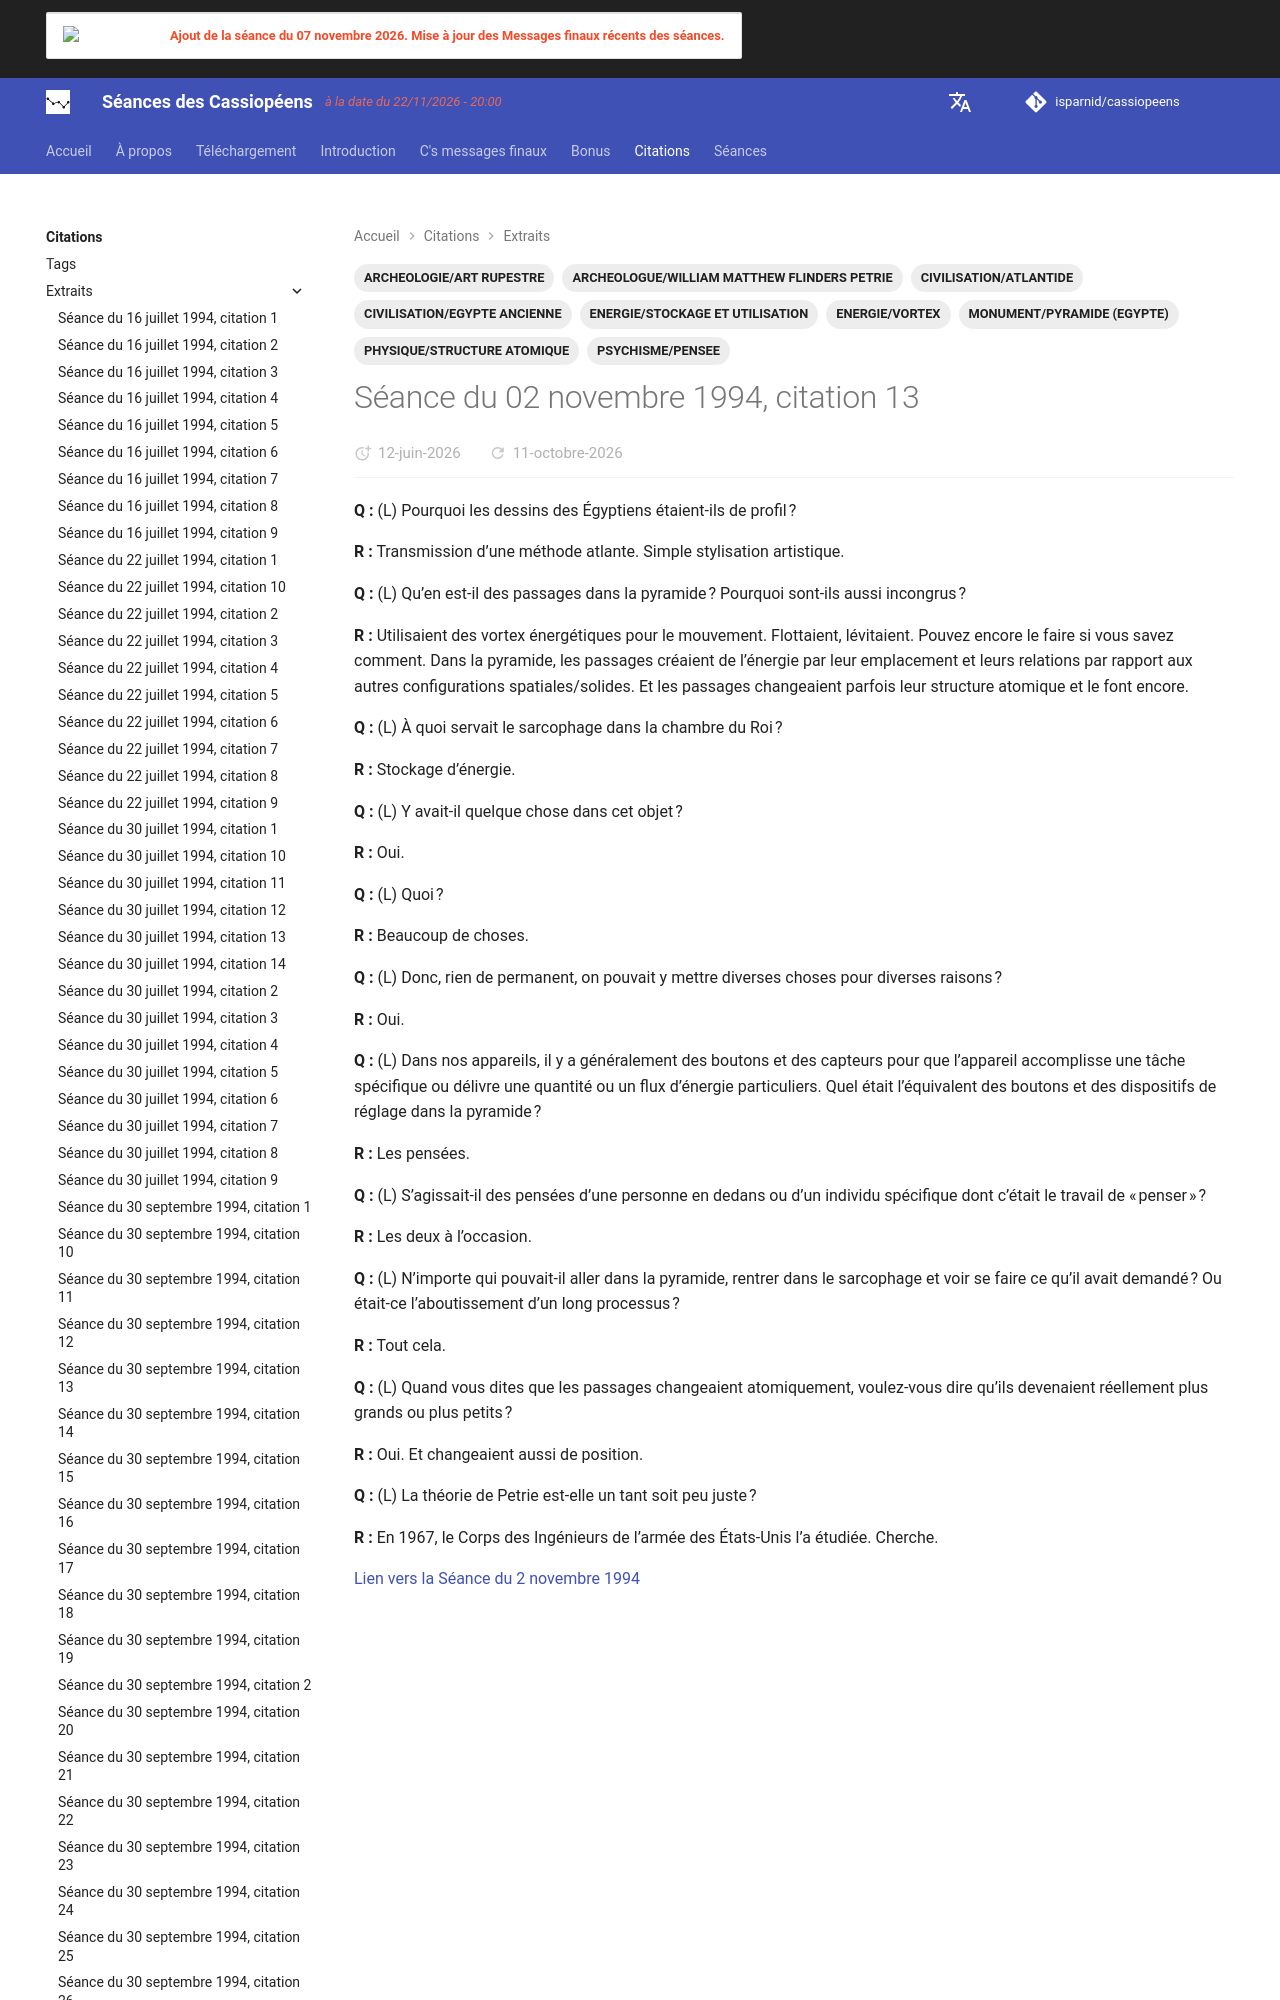

repository: isparnid/cassiopeens · page: citations/extraits/1994-11-02_citation-13/index.html · generator: mkdocs

---
title: "Séance du 02 novembre 1994, citation 13"
date:
  created: 2026-05-02
  updated: 2026-09-03
tags:
  - ARCHEOLOGIE/ART RUPESTRE
  - ARCHEOLOGUE/WILLIAM MATTHEW FLINDERS PETRIE
  - CIVILISATION/ATLANTIDE
  - CIVILISATION/EGYPTE ANCIENNE
  - ENE
